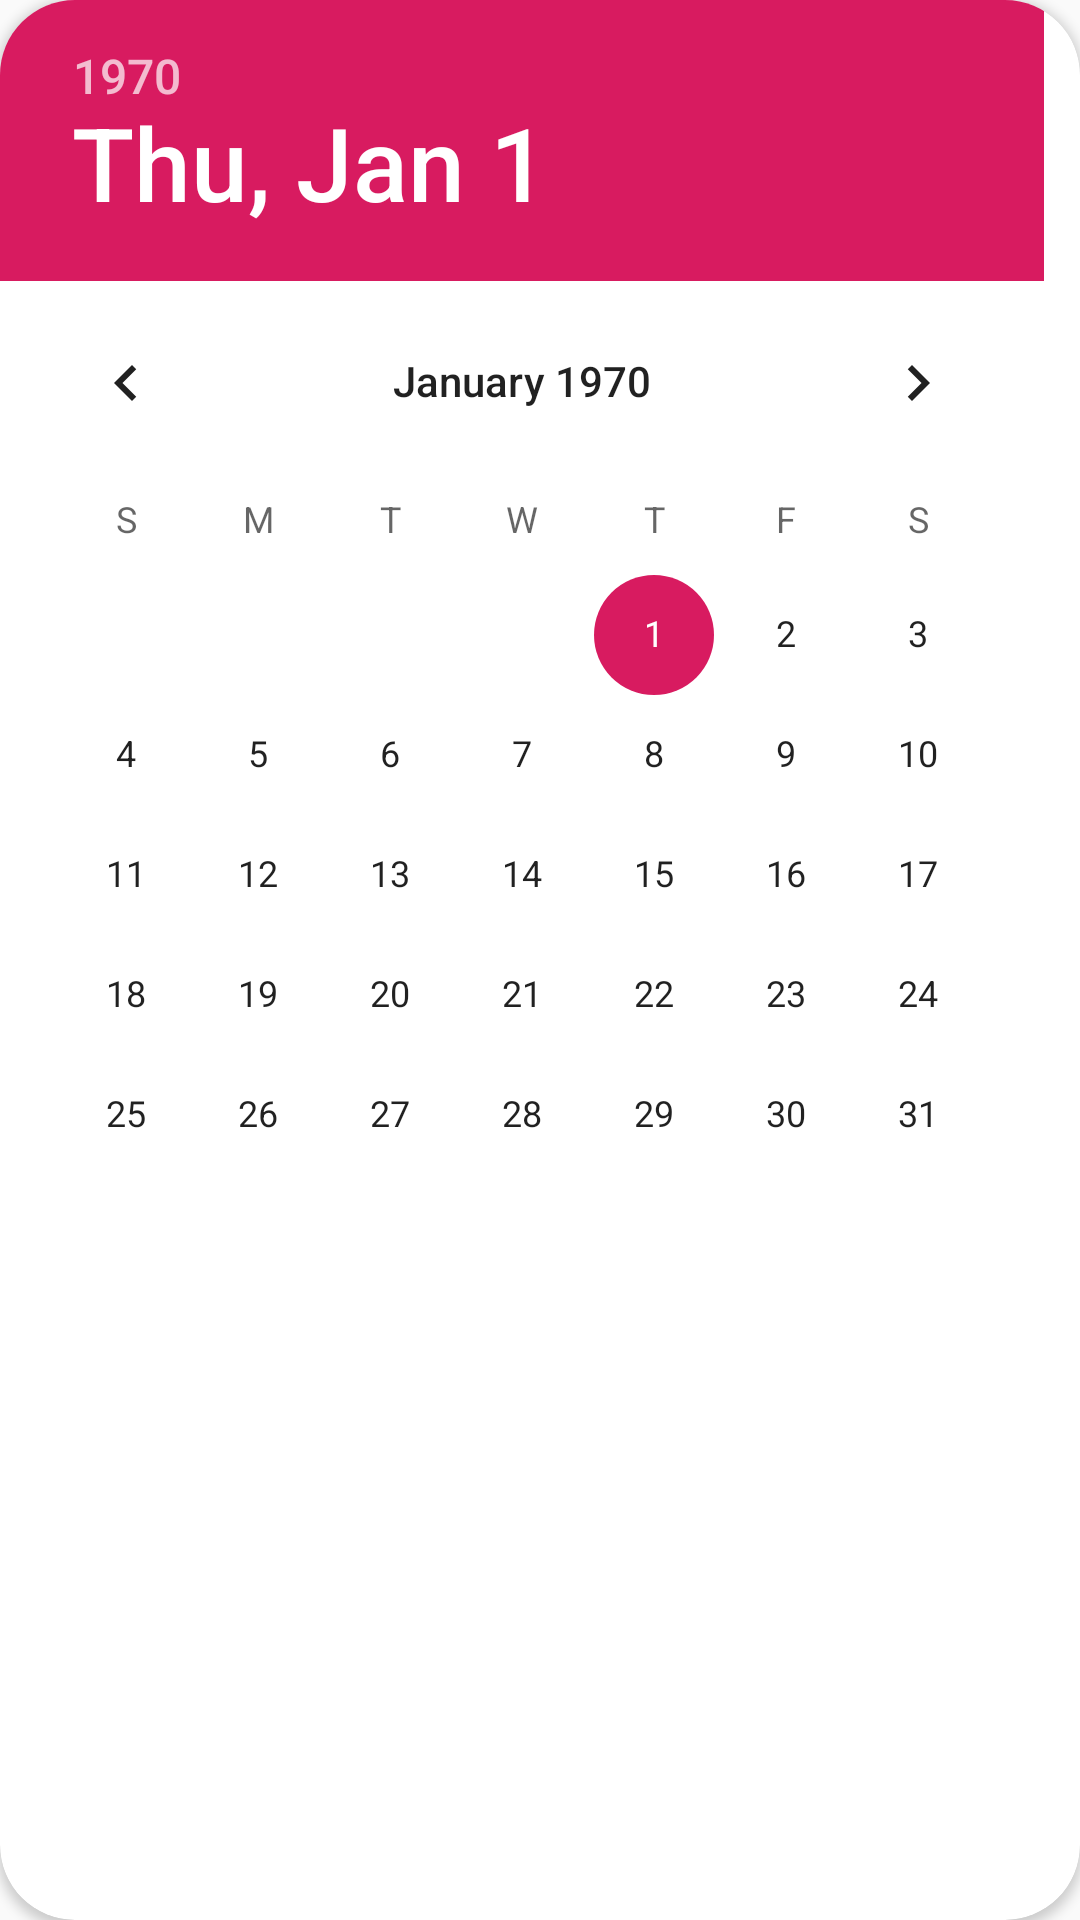

The Android layout XML behind this screen, and the referenced resources:
<!-- AndroidManifest.xml: application theme AppTheme.NoActionBar -->
<!-- res/layout/date_picker_layout.xml -->
<?xml version="1.0" encoding="utf-8"?>

<android.support.v7.widget.CardView xmlns:android="http://schemas.android.com/apk/res/android"
    xmlns:app="http://schemas.android.com/apk/res-auto"
    android:layout_width="wrap_content"
    android:layout_height="match_parent"
    app:cardCornerRadius="25dp"
>
    <DatePicker xmlns:android="http://schemas.android.com/apk/res/android"
        android:id="@+id/datePickerID"
        android:layout_width="match_parent"
        android:layout_height="match_parent"
        android:layout_weight="1"
        android:calendarViewShown="false">

    </DatePicker>

</android.support.v7.widget.CardView>
<!-- resources referenced by this layout -->
<resources>
  <style name="AppTheme.NoActionBar">
          <item name="windowActionBar">false</item>
          <item name="windowNoTitle">true</item>
      </style>
</resources>
